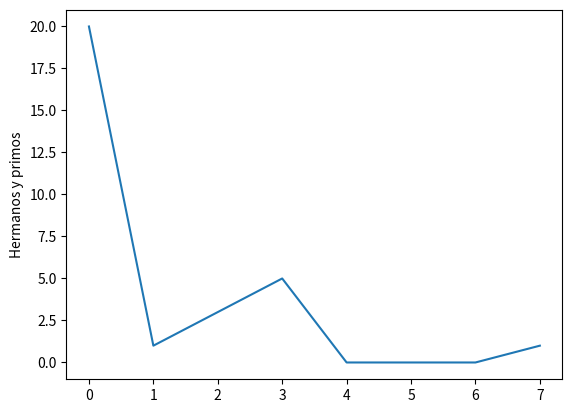

Here is the Python script that generated this plot:
#Python usa librerias como matplotlib con objetos predeterminados como pyplot que tienen propiedades que permiten enviar las instrucciones a la maquina de una forma resumida. Matplotlib es una libreria para crear graficas en 2 dimensiones. 
import matplotlib.pyplot as plt
#Construimos el objeto plt introduciendo valores que se grafican contra el numero de entrada. Por ejemplo si queremos graficar el crecimiento de un material por dia en centimetros. 
plt.plot([20,1,3,5,0,0,0,1])
#Con esta isntruccion colocamos un titulo al eje Y de la grafica. 
plt.ylabel('Hermanos y primos')
#Con esta isntruccion guardamos la imagen con el formato que queramos.
plt.savefig('temp.png')
#Con esta instruccion mostramos la figura. 
plt.show()

